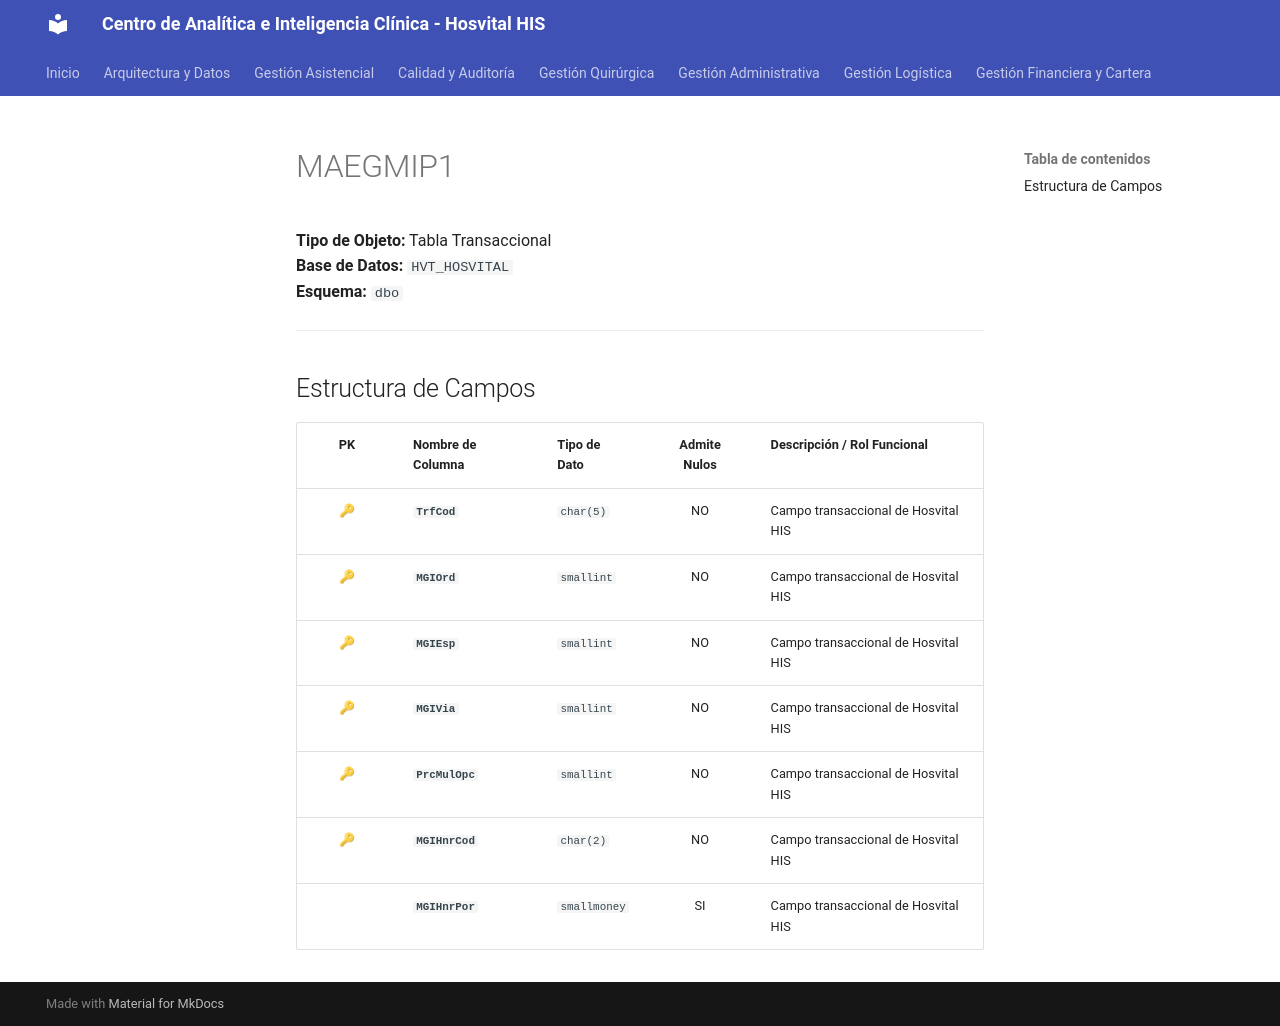

repository: SoporteSaludtech/superset-docs · page: diccionario-general/MAEGMIP1/index.html · generator: mkdocs

# MAEGMIP1

**Tipo de Objeto:** Tabla Transaccional  
**Base de Datos:** `HVT_HOSVITAL`  
**Esquema:** `dbo`

---

## Estructura de Campos

| PK | Nombre de Columna | Tipo de Dato | Admite Nulos | Descripción / Rol Funcional |
| :-: | :--- | :--- | :-: | :--- |
| 🔑 | **`TrfCod`** | `char(5)` | NO | Campo transaccional de Hosvital HIS |
| 🔑 | **`MGIOrd`** | `smallint` | NO | Campo transaccional de Hosvital HIS |
| 🔑 | **`MGIEsp`** | `smallint` | NO | Campo transaccional de Hosvital HIS |
| 🔑 | **`MGIVia`** | `smallint` | NO | Campo transaccional de Hosvital HIS |
| 🔑 | **`PrcMulOpc`** | `smallint` | NO | Campo transaccional de Hosvital HIS |
| 🔑 | **`MGIHnrCod`** | `char(2)` | NO | Campo transaccional de Hosvital HIS |
|  | **`MGIHnrPor`** | `smallmoney` | SI | Campo transaccional de Hosvital HIS |
